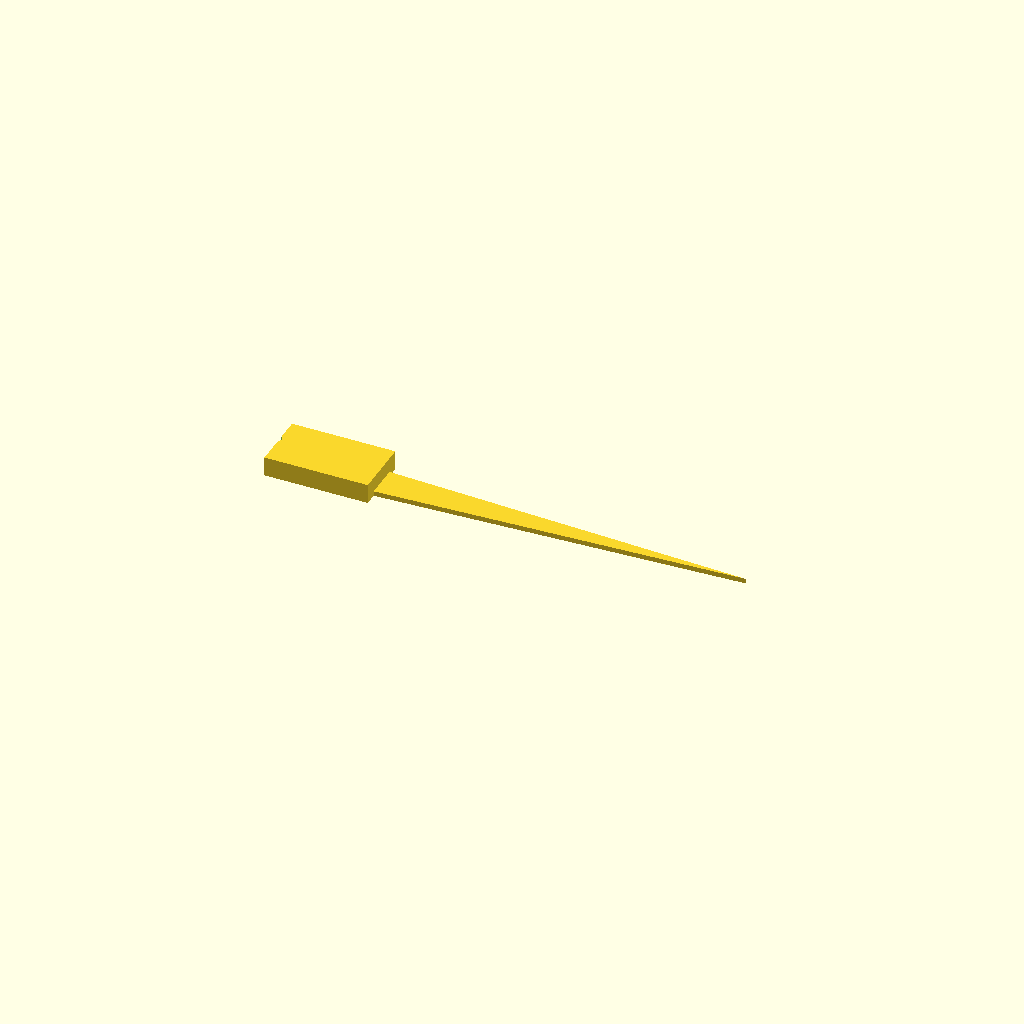
Cell 1: the model at its default parameters.
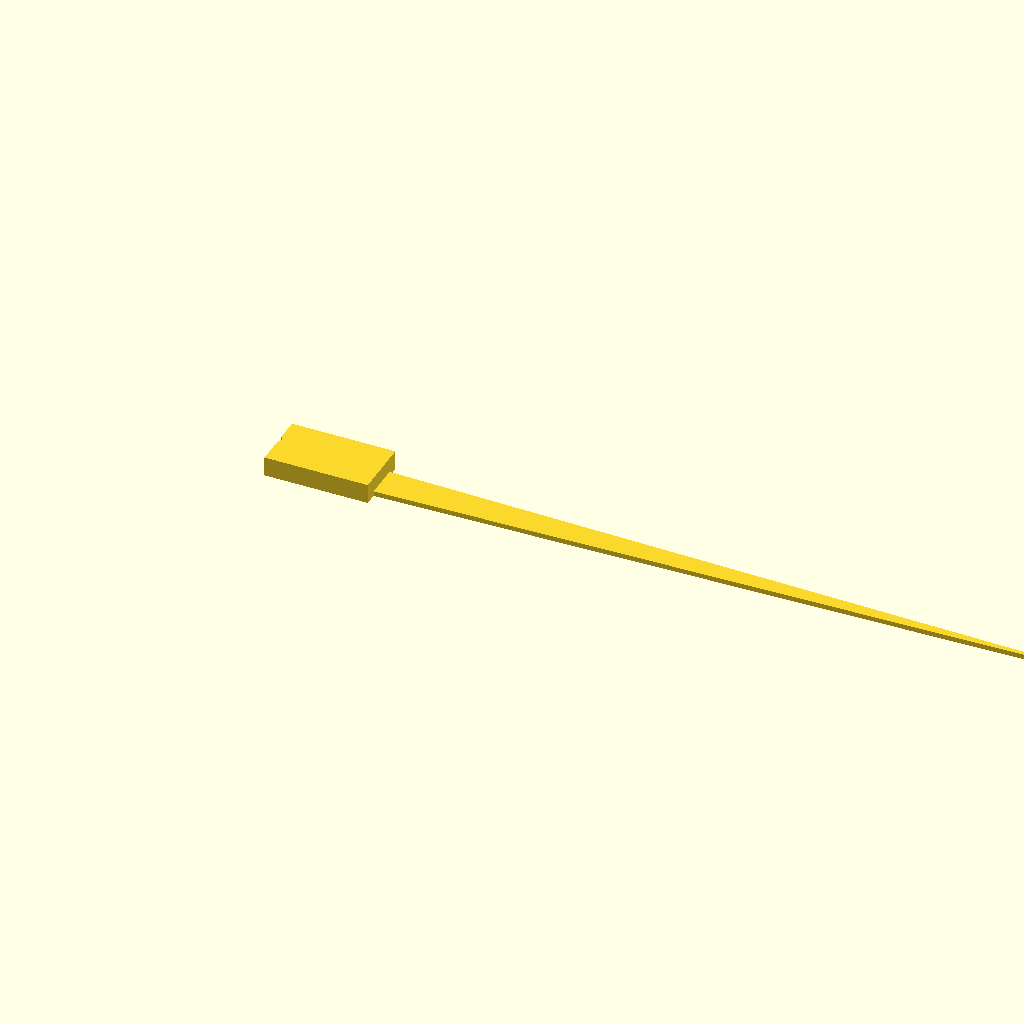
Cell 2: blad_lengde = 300 (everything else at default).
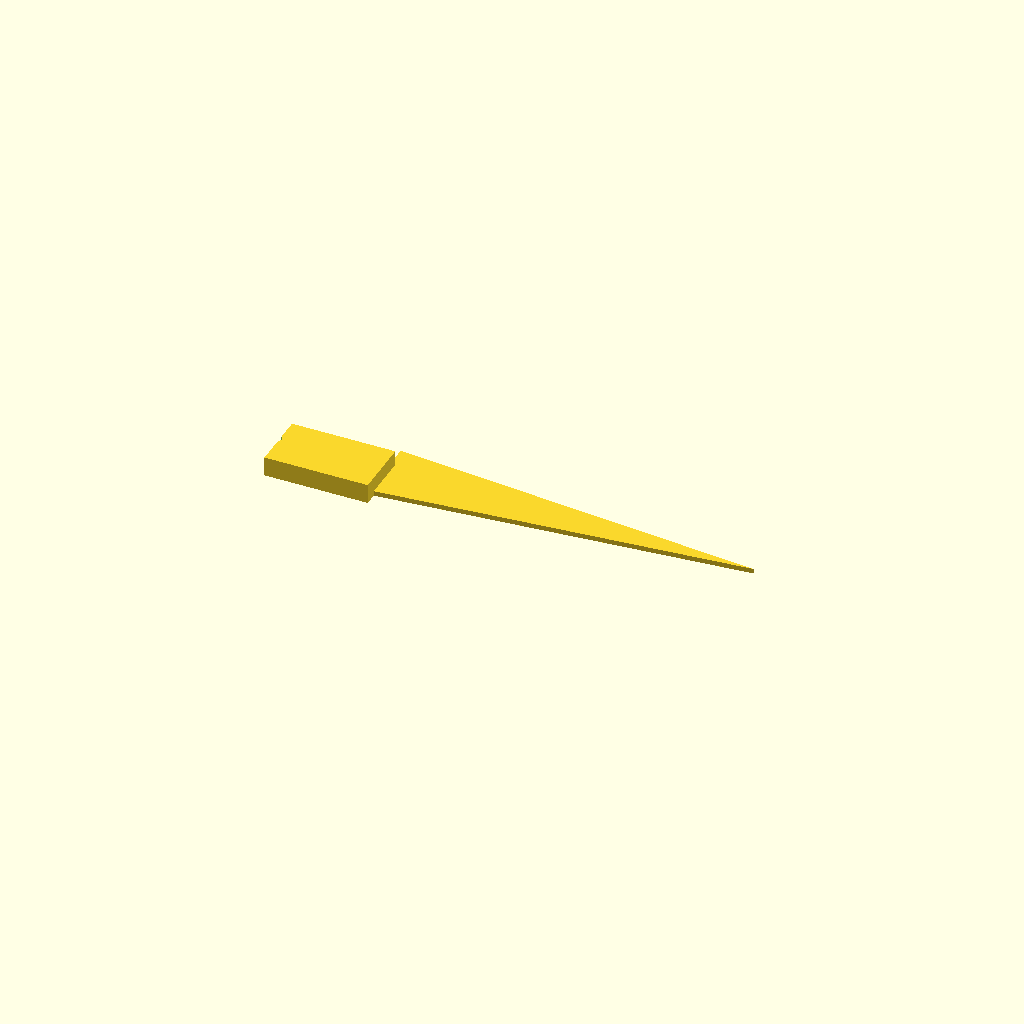
Cell 3 — blad_bredde set to 28, the other parameters unchanged.
One fixed orthographic camera (rotation 55°, 0°, 25°; colour scheme Cornfield) for every cell.
Source of the model, agentbedrift/produkter/brevkniven/04-cad.scad:
// Brevkniven - blad og håndtak. Mål i mm.
blad_lengde = 150;
blad_bredde = 14;
tykkelse = 2;

difference() {
    union() {
        linear_extrude(height = tykkelse)
            polygon([[0, 0], [blad_lengde, blad_bredde / 2], [0, blad_bredde]]);
        translate([-40, -5, 0]) cube([42, 24, 8]);  // håndtak
    }
    translate([-41, 8, -1]) cylinder(h = 10, r = 2);  // hengehull
}
Parameter table extracted from the source (name, type, default, range or options):
blad_lengde: number, default 150
blad_bredde: number, default 14
tykkelse: number, default 2
